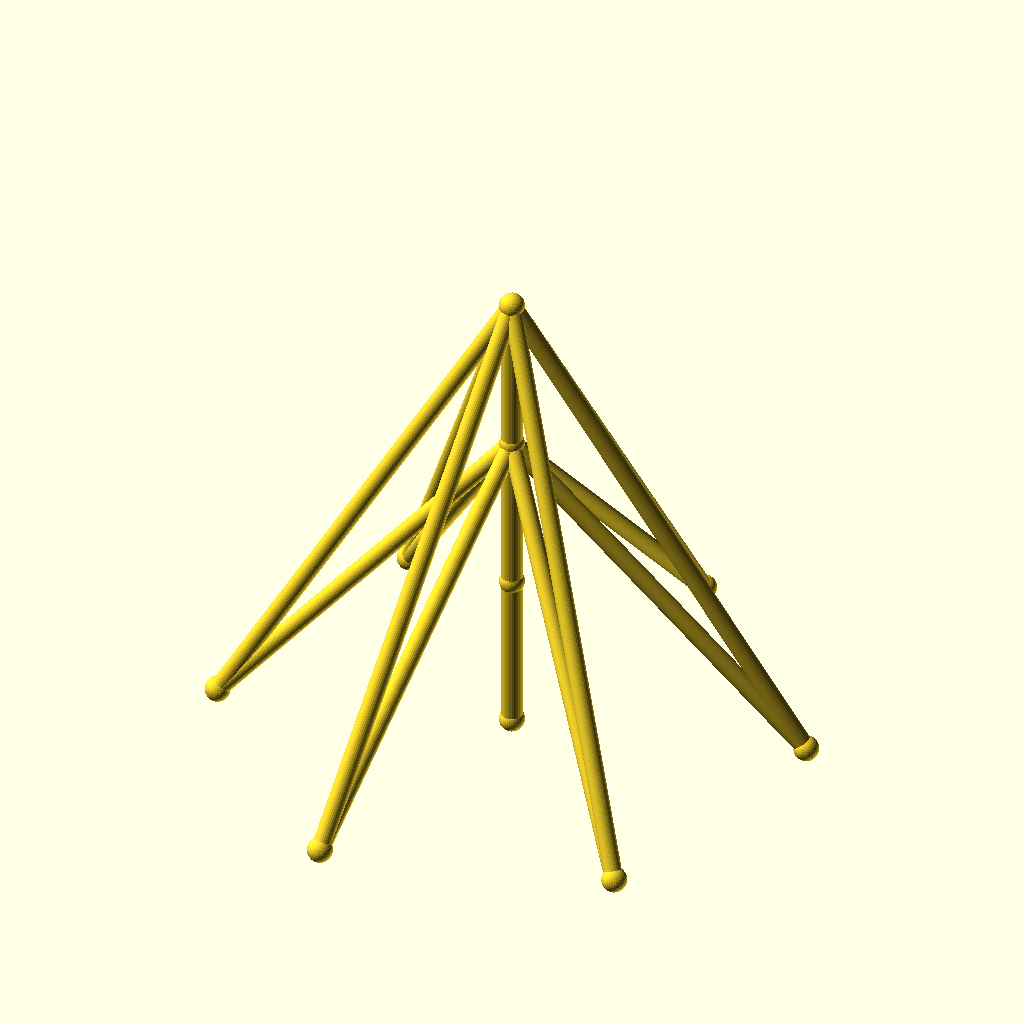
Cell 1: rendered with the file's own defaults.
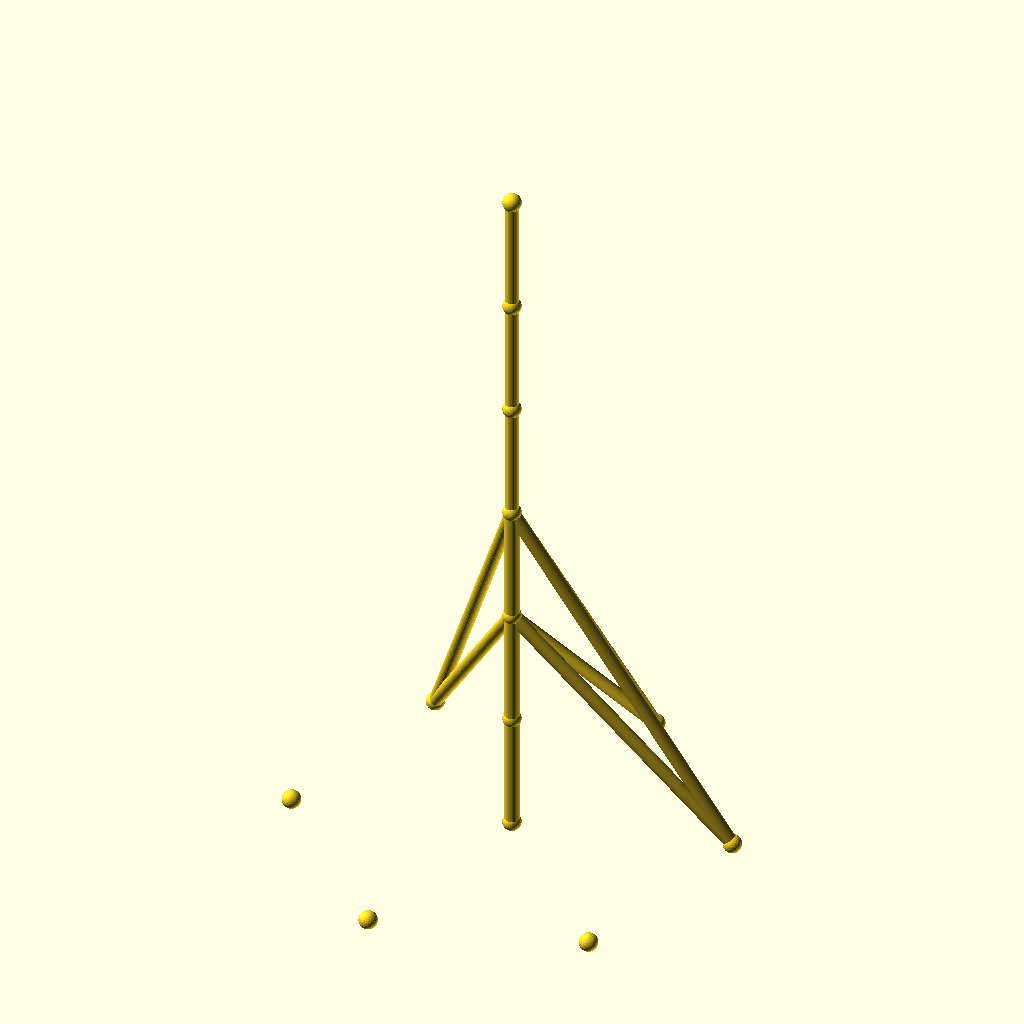
Cell 2: the same model with sections = 6.
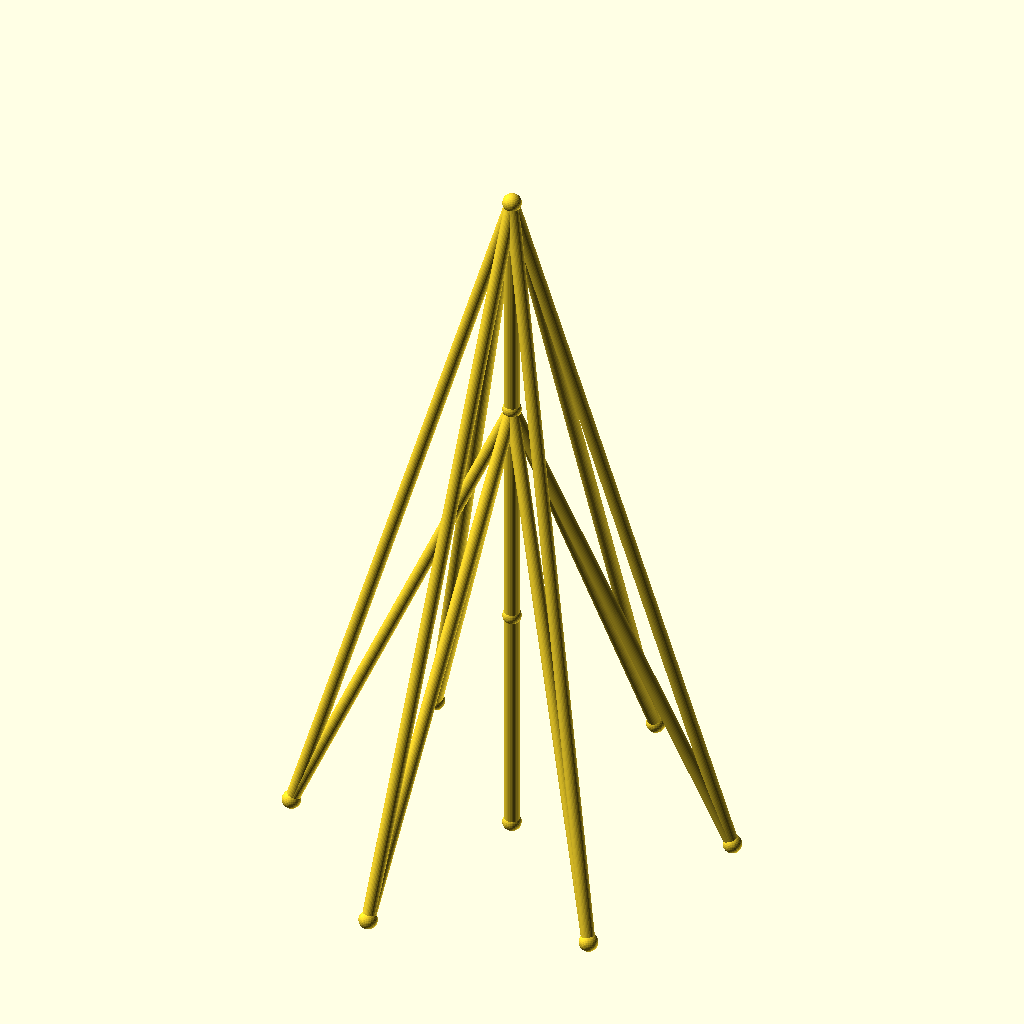
Cell 3: the same model with seg_h = 90.
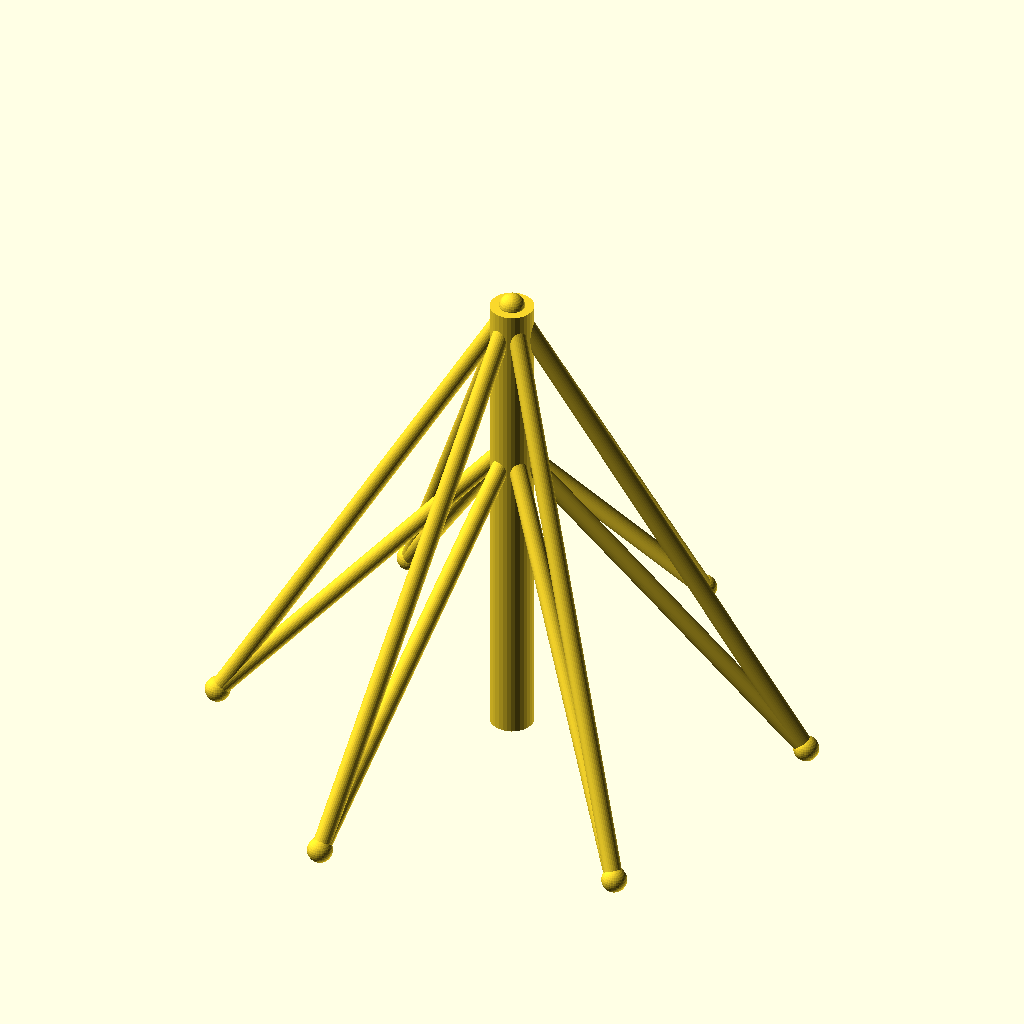
Cell 4: mast_r = 6 (everything else at default).
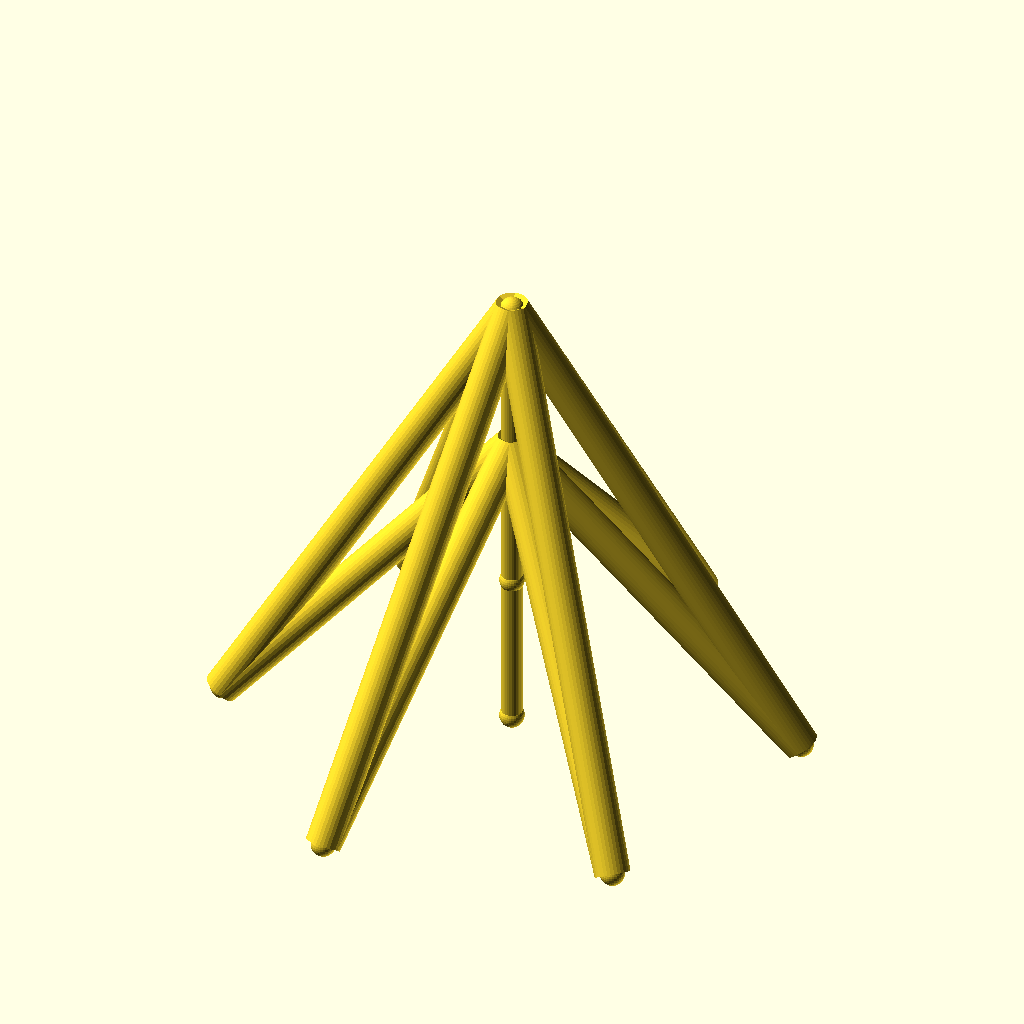
Cell 5: guy_r = 5 (everything else at default).
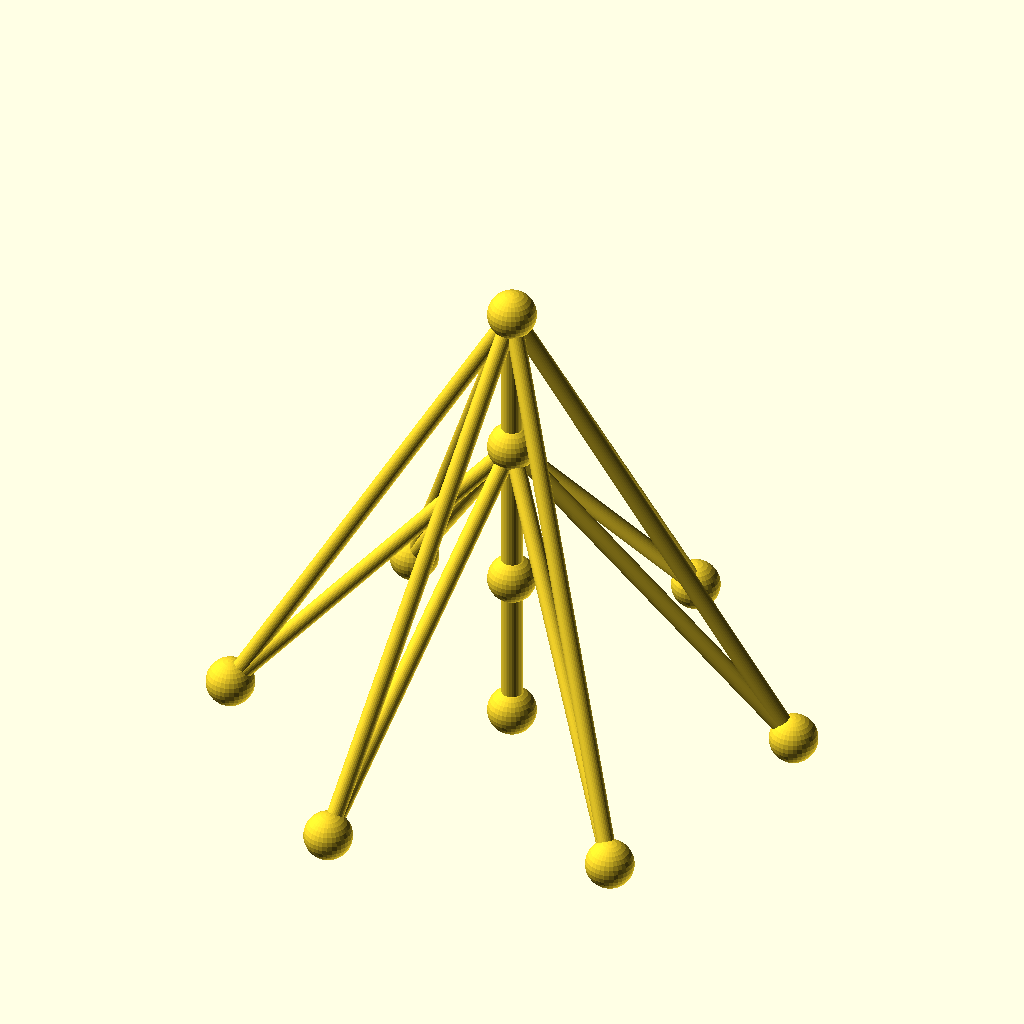
Cell 6: joint_r = 7 (everything else at default).
The same orthographic view direction (rotation 55°, 0°, 25°; colour scheme Cornfield) for every cell, with the view re-fitted per cell, so scale and position can differ between cells.
OpenSCAD source file optional_data/data/wire2/guymasts/scene_0259.scad:
$fn = 32;

// ----------------------------------------------------------------------
// Guyed mast: 3 sections of 45 mm, 6 anchors on R80
// ----------------------------------------------------------------------

// --- parameters (mm) ---
sections = 3;             // number of mast sections
seg_h = 45;               // section height
mast_r = 3;               // mast member radius
guy_r = 2.5;              // guy wire radius
joint_r = 3.5;            // joint ball radius
anchors_n = 6;            // number of ground anchors
anchor_r = 80;            // anchor ring radius
anchor_step = 60;         // angle between anchors, degrees
anchor_a0 = 15;           // angle of the first anchor, degrees
tiers = 2;                // number of guy tiers
guy_h_3 = 135;            // guy tier height (section 3)
guy_h_2 = 90;             // guy tier height (section 2)

bbox_x = anchor_r * (cos(anchor_a0 + 0 * anchor_step) - cos(anchor_a0 + 3 * anchor_step)) + 2 * joint_r;  // overall X, joints included
bbox_y = anchor_r * (sin(anchor_a0 + 1 * anchor_step) - sin(anchor_a0 + 4 * anchor_step)) + 2 * joint_r;  // overall Y, joints included
bbox_z = sections * seg_h + 2 * joint_r;  // overall Z, joints included
mast_d = 2 * mast_r;  // mast trunk diameter
guy_d = 2 * guy_r;  // guy wire diameter
joint_d = 2 * joint_r;  // joint ball diameter
nodes = concat([for (i = [0 : sections]) [0, 0, i * seg_h]], [for (k = [0 : anchors_n - 1]) [anchor_r * cos(anchor_a0 + k * anchor_step), anchor_r * sin(anchor_a0 + k * anchor_step), 0]]);

module member(a, b, r) {
  /* round stock from joint a to joint b, ends buried in the joint balls */
  d = b - a;
  length = norm(d);
  translate(a) rotate([0, acos(d[2] / length), atan2(d[1], d[0])])
    cylinder(h = length, r = r);
}

module joint(p, r) {
  /* ball at the joint centre, fatter than every member meeting there */
  translate(p) sphere(r = r);
}

/* members - each call is one graph edge */
member(nodes[0], nodes[1], mast_r);
member(nodes[1], nodes[2], mast_r);
member(nodes[2], nodes[3], mast_r);
member(nodes[3], nodes[4], guy_r);
member(nodes[3], nodes[5], guy_r);
member(nodes[3], nodes[6], guy_r);
member(nodes[3], nodes[7], guy_r);
member(nodes[3], nodes[8], guy_r);
member(nodes[3], nodes[9], guy_r);
member(nodes[2], nodes[4], guy_r);
member(nodes[2], nodes[5], guy_r);
member(nodes[2], nodes[6], guy_r);
member(nodes[2], nodes[7], guy_r);
member(nodes[2], nodes[8], guy_r);
member(nodes[2], nodes[9], guy_r);

/* joint balls */
for (p = nodes) joint(p, joint_r);
Customizer parameters (derived from the source; name, type, default, range or options):
sections: number, default 3
seg_h: number, default 45
mast_r: number, default 3
guy_r: number, default 2.5
joint_r: number, default 3.5
anchors_n: number, default 6
anchor_r: number, default 80
anchor_step: number, default 60
anchor_a0: number, default 15
tiers: number, default 2
guy_h_3: number, default 135
guy_h_2: number, default 90
